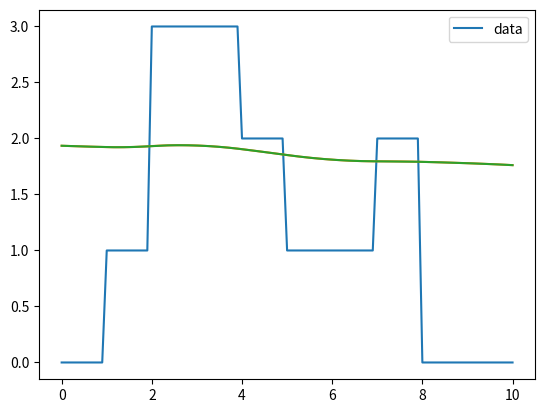

This figure's Python source:
"""
Module with definitions of various types of scalar functions.
"""
import matplotlib.pyplot as plt
import numpy as np

class Function:
    """
    Parent of all function-classes
    """
    def eval(self, _):
        pass

    def __call__(self, x):
        """
        Evaluate self for all elements of x.
        """
        try:
            out = np.array([val for val in map(self.eval, x)])
        except:
            out = self.eval(x)

        return out

class ConstFunction(Function):
    """
    Piecewise constant function
    """
    def __init__(self, nodes, values):
        """
        nodes : sorted array of x-values
        values : function values on intervals bounded by nodes, i.e.
          len(values) = len(nodes)-1
        """
        self.nodes = nodes
        self.values = values

    def eval(self, x):
        """
        Return function value at x
        """
        for value, x_i, x_ii in zip(self.values,
                                    self.nodes[:-1], self.nodes[1:]):
            if (x_i <= x) and (x < x_ii):
                return value
        return 0.

    def integrate_all(self):
        """
        Return integral over the whole real axis
        """
        dx = np.diff(self.nodes)
        return np.dot(dx, self.values)

    def __rmul__(self, other):
        return self * other

    def __mul__(self, other):
        """
        Return the product of self and another instance of ConstFunction
        """
        if isinstance(other, int) or isinstance(other, float):
            return ConstFunction(self.nodes, [other * val for val in self.values])
        elif isinstance(other, ConstFunction):
            nodes = combine_nodes(self.nodes, other.nodes)
            mid_points = .5 * (nodes[:-1] + nodes[1:])
            values = np.array([self.eval(x) * other.eval(x) for x in mid_points])
            return ConstFunction(nodes, values)
        elif isinstance(other, LinFunction):
            nodes = combine_nodes(self.nodes, other.nodes)
            mid_points = .5 * (nodes[:-1] + nodes[1:])
            slopes = other.diff()(mid_points)
            const_vals = self(mid_points)

            dx = np.diff(nodes)
            lin_vals = [[other.eval(x_i), other.eval(x_i) + dx_i * slope_i]
                        for x_i, dx_i, slope_i in zip(nodes[:-1], dx, slopes)]
            values = [
                [const_val * lin_val_1, const_val * lin_val_2]
                for const_val, [lin_val_1, lin_val_2] in zip(const_vals, lin_vals)]
            return LinFunction(nodes, values)
        else:
            return NotImplemented

    def max(self, value):
        """
        Truncate the function values from above by `value`.
        Return new function.
        """
        new_values = [min(val, value) for val in self.values]
        return ConstFunction(self.nodes, new_values)

    def min(self, value):
        """
        Truncate the function values from below by `value`.
        Return new function.
        """
        new_values = [max(val, value) for val in self.values]
        return ConstFunction(self.nodes, new_values)

    def get_clusters_by_max(self, max_value):
        """
        Return functions defined on intervals where function value of self is
        below `max_value`.
        """
        out = []
        current_interval = None
        for ii, val in enumerate(self.values):
            if val >= max_value:
                if current_interval is not None:
                    # the preceding interval finished an output function
                    current_interval['nodes'].append(self.nodes[ii])
                    # add the last function to out
                    out.append(
                        ConstFunction(current_interval['nodes'],
                                      current_interval['values']))
                    current_interval = None
            else:
                if current_interval is None:
                    # start storing values
                    current_interval = {
                        'nodes' : [self.nodes[ii],], 'values' : [val,]}
                else:
                    # continue staring values
                    current_interval['nodes'].append(self.nodes[ii])
                    current_interval['values'].append(val)

        # check if anything left in current_interval
        if current_interval is not None:
            current_interval['nodes'].append(self.nodes[-1])
            out.append(
                ConstFunction(current_interval['nodes'],
                              current_interval['values']))

        return out

    def plot(self, *args, **kwargs):
        """
        Plot self using matplotlib, *args and **kwargs are passed to
        `matplotlib.pyplot.plot`.
        """
        x = [self.nodes[0],] + sum([[n, n] for n in self.nodes[1:-1]], []) + [self.nodes[-1],]
        y = sum([[v, v] for v in self.values], [])
        plt.plot(x, y, *args, **kwargs)

def combine_nodes(nodes1, nodes2):
    def __accept(node):
        min_node = max(min(nodes1), min(nodes2))
        max_node = min(max(nodes1), max(nodes2))
        if (node >= min_node) and (node <= max_node):
            return True
        else:
            return False

    out = np.concatenate([
        [n for n in nodes1 if __accept(n)],
        [n for n in nodes2 if __accept(n)]])
    out.sort()
    return out

class LinFunction(Function):
    """
    Piecewise linear function
    """
    def __init__(self, nodes, values):
        """
        nodes : sorted array of x-values
        values : function values at boundaries of each element [[f1min, f1max],
          [f2min, f2max],...]
        """
        self.nodes = nodes
        self.values = values

    def eval(self, x):
        """
        Return function value at x
        """
        for [y_i, y_ii], x_i, x_ii in zip(self.values,
                                    self.nodes[:-1], self.nodes[1:]):
            if (x_i <= x) and (x < x_ii):
                return y_i + (y_ii-y_i) / (x_ii-x_i) * (x-x_i)
        return 0.

    def integrate_all(self):
        """
        Return integral over the whole real axis
        """
        dx = np.diff(self.nodes)
        vals = np.array([.5*(val1 + val2) for val1, val2 in self.values])
        return np.dot(dx, vals)

    def diff(self):
        """
        Return derivative, i.e. instance of ConstFunction
        """
        d_vals = np.array([v2-v1 for v1, v2 in self.values])
        return ConstFunction(self.nodes, d_vals / np.diff(self.nodes))

def get_window(x0, span=2):
    nodes = [x0-span, x0, x0+span]
    values = [[0, 1. / span], [1. / span, 0]]
    return LinFunction(nodes, values)

def get_diff_window(x0, span=2):
    nodes = [x0-span, x0, x0+span]
    values = [1. / span**2, -1. / span**2]
    return ConstFunction(nodes, values)

def get_const_window(x0, span=2):
    nodes = [x0-span, x0+span]
    values = [.5 / span,]
    return ConstFunction(nodes, values)

def smoothe(fun, window_getter, span=10):
    def __f(x):
        window = window_getter(x, span=span)
        mult_fun = fun * window
        return mult_fun.integrate_all() \
            / (ConstFunction([fun.nodes[0], fun.nodes[-1]], [1.,]) * window).integrate_all()

    smooth_fun = Function()
    smooth_fun.eval = __f
    return smooth_fun

def diff_smoothe(fun, window_getter, diff_window_getter, span=10):
    def __f(x):
        diff_window = diff_window_getter(x, span=span)
        window = window_getter(x, span=span)
        mult_fun = fun * diff_window
        return mult_fun.integrate_all() \
            / (ConstFunction([fun.nodes[0], fun.nodes[-1]], [1.,]) * window).integrate_all()

    smooth_fun = Function()
    smooth_fun.eval = __f
    return smooth_fun

def test_smoothing():
    """
    Illustrate the use of the `functions` module
    """
    x = np.linspace(0, 10, 101)

    data = ConstFunction([1, 2, 4, 5, 7, 8], [1, 3, 2, 1, 2, 1])
    smooth_fun = smoothe(data, get_window)

    plt.plot(x, data(x), label='data')
    plt.plot(x, smooth_fun(x))

    xx = np.linspace(0, 10, 401)
    plt.plot(xx, smooth_fun(xx))
    plt.legend(loc='best')
    plt.show()

if __name__ == '__main__':
    test_smoothing()
